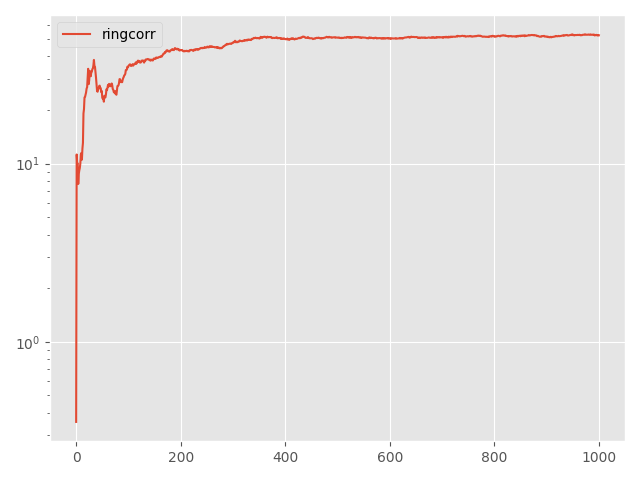

The table this chart was drawn from, first rows:
Step, topology, method, lr, clip, momentum, sigma, sigma-cor, epsilon, loss
0, ring, corr, 0.05, 0.1, 0.0, 23.64, 2.503, 3, 0.3545
5, ring, corr, 0.05, 0.1, 0.0, 23.64, 2.503, 3, 11.26
10, ring, corr, 0.05, 0.1, 0.0, 23.64, 2.503, 3, 9.978
15, ring, corr, 0.05, 0.1, 0.0, 23.64, 2.503, 3, 10.02
20, ring, corr, 0.05, 0.1, 0.0, 23.64, 2.503, 3, 7.691
25, ring, corr, 0.05, 0.1, 0.0, 23.64, 2.503, 3, 8.745
30, ring, corr, 0.05, 0.1, 0.0, 23.64, 2.503, 3, 9.158
35, ring, corr, 0.05, 0.1, 0.0, 23.64, 2.503, 3, 9.457
40, ring, corr, 0.05, 0.1, 0.0, 23.64, 2.503, 3, 10.02
45, ring, corr, 0.05, 0.1, 0.0, 23.64, 2.503, 3, 11.28
50, ring, corr, 0.05, 0.1, 0.0, 23.64, 2.503, 3, 11.49
55, ring, corr, 0.05, 0.1, 0.0, 23.64, 2.503, 3, 10.53
60, ring, corr, 0.05, 0.1, 0.0, 23.64, 2.503, 3, 12.14
65, ring, corr, 0.05, 0.1, 0.0, 23.64, 2.503, 3, 13.09
70, ring, corr, 0.05, 0.1, 0.0, 23.64, 2.503, 3, 19.14
75, ring, corr, 0.05, 0.1, 0.0, 23.64, 2.503, 3, 20.27
80, ring, corr, 0.05, 0.1, 0.0, 23.64, 2.503, 3, 23.56
85, ring, corr, 0.05, 0.1, 0.0, 23.64, 2.503, 3, 23.7
90, ring, corr, 0.05, 0.1, 0.0, 23.64, 2.503, 3, 24.41
95, ring, corr, 0.05, 0.1, 0.0, 23.64, 2.503, 3, 25.14
100, ring, corr, 0.05, 0.1, 0.0, 23.64, 2.503, 3, 26.4
105, ring, corr, 0.05, 0.1, 0.0, 23.64, 2.503, 3, 26.87
110, ring, corr, 0.05, 0.1, 0.0, 23.64, 2.503, 3, 30.31
115, ring, corr, 0.05, 0.1, 0.0, 23.64, 2.503, 3, 34.1
120, ring, corr, 0.05, 0.1, 0.0, 23.64, 2.503, 3, 27.97
125, ring, corr, 0.05, 0.1, 0.0, 23.64, 2.503, 3, 29.45
130, ring, corr, 0.05, 0.1, 0.0, 23.64, 2.503, 3, 33.15
135, ring, corr, 0.05, 0.1, 0.0, 23.64, 2.503, 3, 32.95
140, ring, corr, 0.05, 0.1, 0.0, 23.64, 2.503, 3, 30.97
145, ring, corr, 0.05, 0.1, 0.0, 23.64, 2.503, 3, 32.66
150, ring, corr, 0.05, 0.1, 0.0, 23.64, 2.503, 3, 32.84
155, ring, corr, 0.05, 0.1, 0.0, 23.64, 2.503, 3, 33.97
160, ring, corr, 0.05, 0.1, 0.0, 23.64, 2.503, 3, 34.21
165, ring, corr, 0.05, 0.1, 0.0, 23.64, 2.503, 3, 35.65
170, ring, corr, 0.05, 0.1, 0.0, 23.64, 2.503, 3, 38.25
175, ring, corr, 0.05, 0.1, 0.0, 23.64, 2.503, 3, 35.35
180, ring, corr, 0.05, 0.1, 0.0, 23.64, 2.503, 3, 35.03
185, ring, corr, 0.05, 0.1, 0.0, 23.64, 2.503, 3, 32.71
190, ring, corr, 0.05, 0.1, 0.0, 23.64, 2.503, 3, 30.41
195, ring, corr, 0.05, 0.1, 0.0, 23.64, 2.503, 3, 27.73
200, ring, corr, 0.05, 0.1, 0.0, 23.64, 2.503, 3, 25.6
205, ring, corr, 0.05, 0.1, 0.0, 23.64, 2.503, 3, 25.34
210, ring, corr, 0.05, 0.1, 0.0, 23.64, 2.503, 3, 26.33
215, ring, corr, 0.05, 0.1, 0.0, 23.64, 2.503, 3, 26.4
220, ring, corr, 0.05, 0.1, 0.0, 23.64, 2.503, 3, 27.26
225, ring, corr, 0.05, 0.1, 0.0, 23.64, 2.503, 3, 27.43
230, ring, corr, 0.05, 0.1, 0.0, 23.64, 2.503, 3, 26.49
235, ring, corr, 0.05, 0.1, 0.0, 23.64, 2.503, 3, 26.54
240, ring, corr, 0.05, 0.1, 0.0, 23.64, 2.503, 3, 25.25
245, ring, corr, 0.05, 0.1, 0.0, 23.64, 2.503, 3, 25.58
250, ring, corr, 0.05, 0.1, 0.0, 23.64, 2.503, 3, 23.44
255, ring, corr, 0.05, 0.1, 0.0, 23.64, 2.503, 3, 23.18
260, ring, corr, 0.05, 0.1, 0.0, 23.64, 2.503, 3, 23.48
265, ring, corr, 0.05, 0.1, 0.0, 23.64, 2.503, 3, 22.29
270, ring, corr, 0.05, 0.1, 0.0, 23.64, 2.503, 3, 24.07
275, ring, corr, 0.05, 0.1, 0.0, 23.64, 2.503, 3, 23.53
280, ring, corr, 0.05, 0.1, 0.0, 23.64, 2.503, 3, 23.58
285, ring, corr, 0.05, 0.1, 0.0, 23.64, 2.503, 3, 24.54
290, ring, corr, 0.05, 0.1, 0.0, 23.64, 2.503, 3, 26.17
295, ring, corr, 0.05, 0.1, 0.0, 23.64, 2.503, 3, 25.86
... 941 more rows
